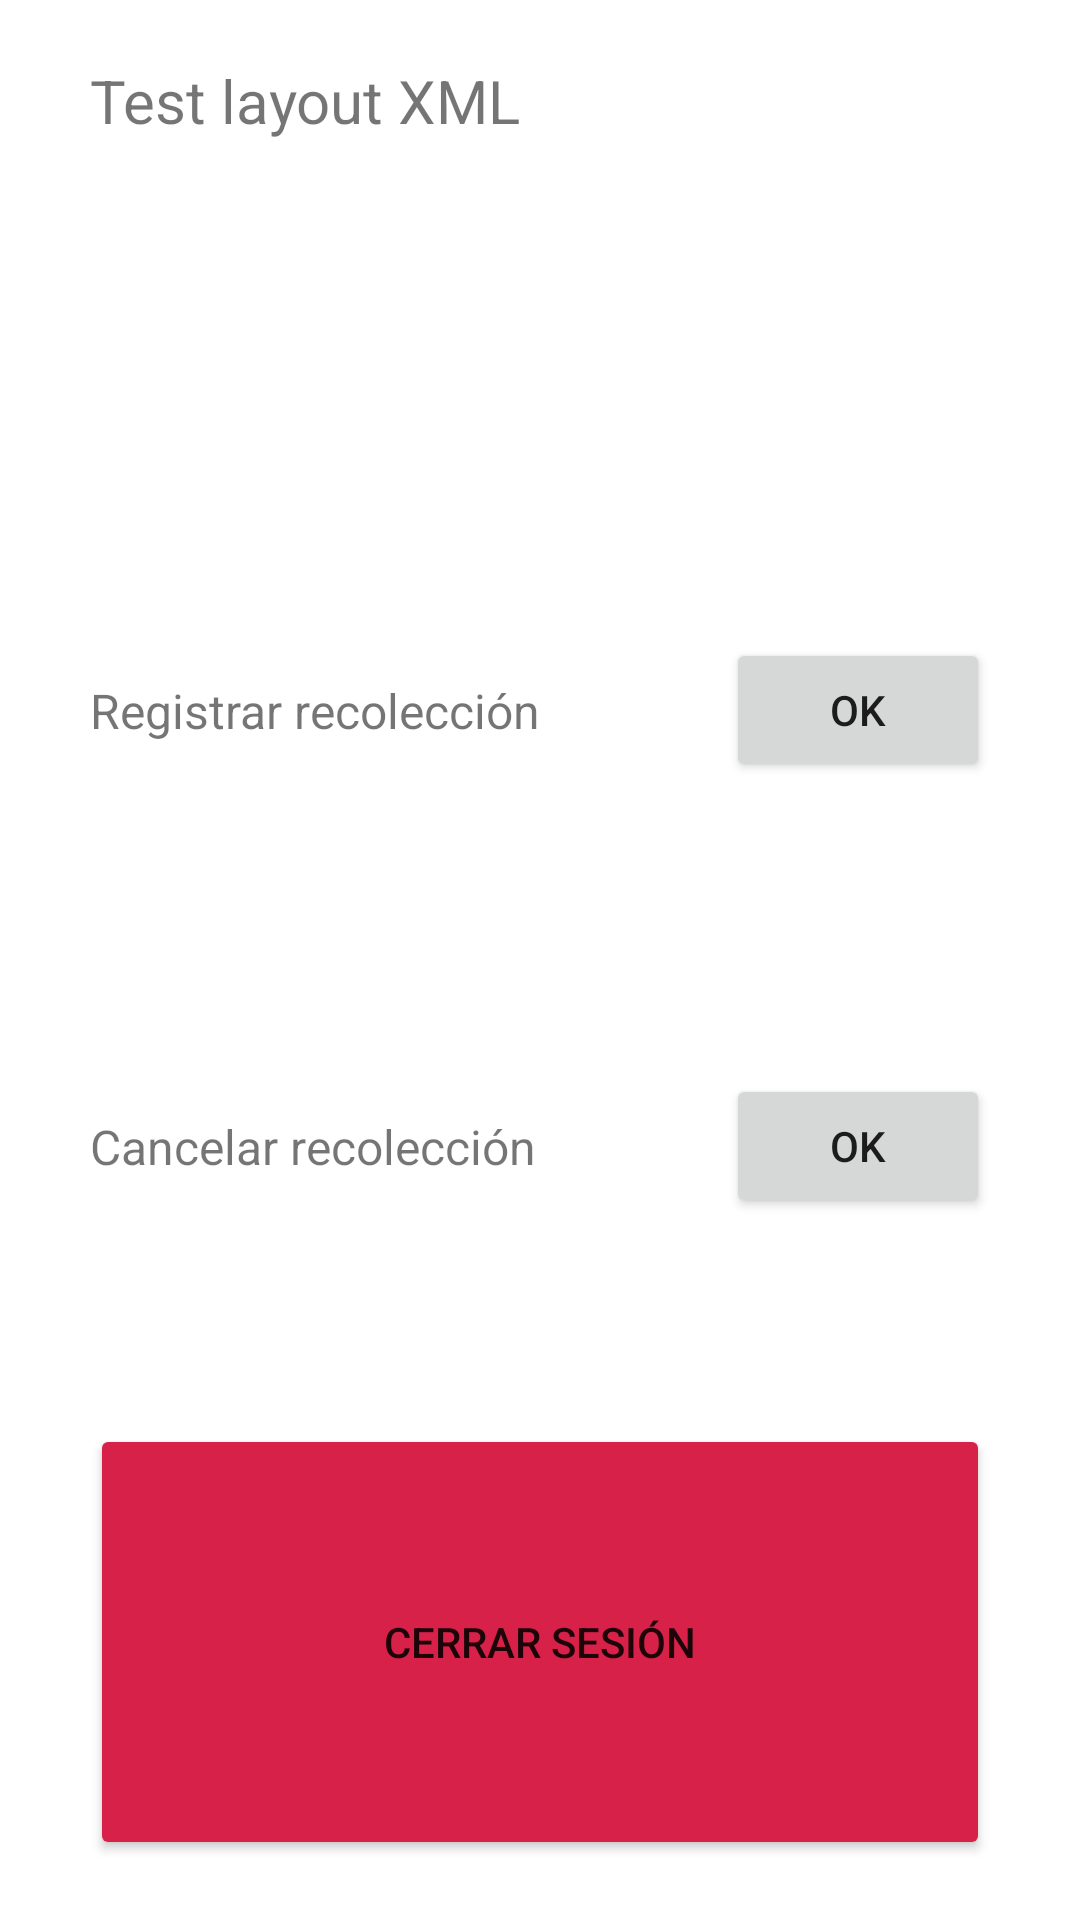

Reconstruct the res/layout file that produces this screen, plus the resources it refers to.
<!-- AndroidManifest.xml: application theme Theme.DemoRaypal -->
<!-- res/layout/test_linear_layout.xml -->
<?xml version="1.0" encoding="utf-8"?>
<LinearLayout xmlns:android="http://schemas.android.com/apk/res/android"
    xmlns:app="http://schemas.android.com/apk/res-auto"
    xmlns:tools="http://schemas.android.com/tools"
    android:layout_width="match_parent"
    android:layout_height="wrap_content"
    android:background="white"
    android:orientation="vertical"
    android:paddingLeft="30"
    android:paddingTop="20"
    android:paddingRight="30"
    android:paddingBottom="20">

    <TextView
        android:id="@+id/textView3"
        android:layout_width="match_parent"
        android:layout_height="wrap_content"
        android:layout_marginBottom="20"
        android:layout_weight="1"
        android:text="Test layout XML"
        android:textSize="20sp" />

    <androidx.constraintlayout.widget.ConstraintLayout
        android:layout_width="match_parent"
        android:layout_height="wrap_content"
        android:layout_weight="1">

        <TextView
            android:id="@+id/textView2"
            android:layout_width="wrap_content"
            android:layout_height="wrap_content"
            android:text="Registrar recolección"
            android:textSize="16sp"
            app:layout_constraintBottom_toBottomOf="parent"
            app:layout_constraintStart_toStartOf="parent"
            app:layout_constraintTop_toTopOf="parent" />

        <Button
            android:id="@+id/button"
            android:layout_width="wrap_content"
            android:layout_height="wrap_content"
            android:text="Ok"
            app:layout_constraintBottom_toBottomOf="parent"
            app:layout_constraintEnd_toEndOf="parent"
            app:layout_constraintTop_toTopOf="parent" />
    </androidx.constraintlayout.widget.ConstraintLayout>

    <androidx.constraintlayout.widget.ConstraintLayout
        android:layout_width="match_parent"
        android:layout_height="wrap_content"
        android:layout_weight="1">

        <TextView
            android:id="@+id/textView2"
            android:layout_width="wrap_content"
            android:layout_height="wrap_content"
            android:text="Cancelar recolección"
            android:textSize="16sp"
            app:layout_constraintBottom_toBottomOf="parent"
            app:layout_constraintStart_toStartOf="parent"
            app:layout_constraintTop_toTopOf="parent" />

        <Button
            android:id="@+id/button"
            android:layout_width="wrap_content"
            android:layout_height="wrap_content"
            android:text="Ok"
            app:layout_constraintBottom_toBottomOf="parent"
            app:layout_constraintEnd_toEndOf="parent"
            app:layout_constraintTop_toTopOf="parent" />

    </androidx.constraintlayout.widget.ConstraintLayout>

    <Button
        android:id="@+id/button2"
        android:layout_width="match_parent"
        android:layout_height="wrap_content"
        android:layout_marginTop="20"
        android:layout_weight="1"
        android:backgroundTint="#D82148"
        android:text="Cerrar sesión" />

</LinearLayout>
<!-- resources referenced by this layout -->
<resources>
  <style name="Theme.DemoRaypal" parent="Theme.MaterialComponents.DayNight.DarkActionBar">
          
          <item name="colorPrimary">@color/purple_500</item>
          <item name="colorPrimaryVariant">@color/purple_700</item>
          <item name="colorOnPrimary">@color/white</item>
          
          <item name="colorSecondary">@color/teal_200</item>
          <item name="colorSecondaryVariant">@color/teal_700</item>
          <item name="colorOnSecondary">@color/black</item>
          
          <item name="android:statusBarColor" tools:targetApi="l">?attr/colorPrimaryVariant</item>
          
      </style>
  <!-- not gathered from this repository: default colours our renderer supplied (Android Studio template values) -->
  <color name="purple_500">#FF6200EE</color>
  <color name="purple_700">#FF3700B3</color>
  <color name="teal_200">#FF03DAC5</color>
  <color name="teal_700">#FF018786</color>
  <color name="black">#FF000000</color>
  <color name="white">#FFFFFFFF</color>
</resources>
